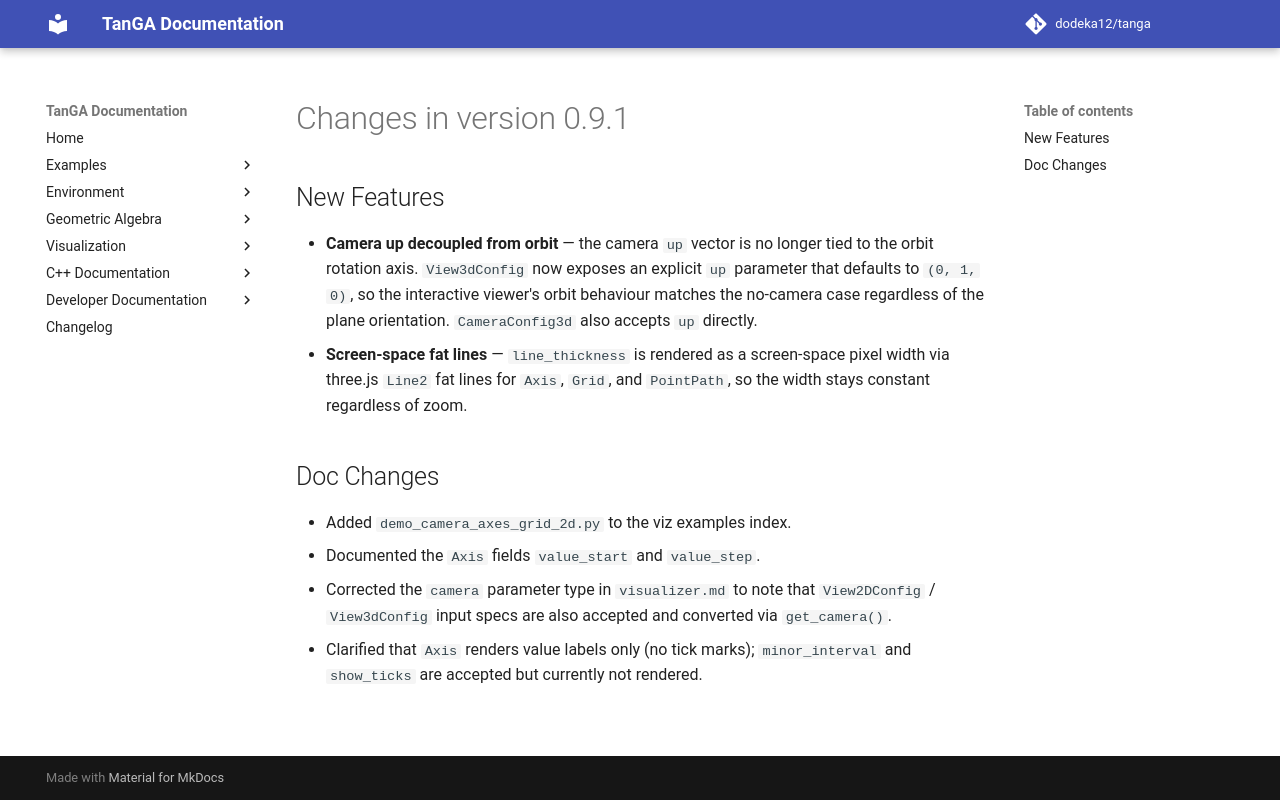

repository: dodeka12/tanga · page: v2.27.0-rc4/changelog/2026/08/14_3869da1/index.html · generator: mkdocs

# Changes in version 0.9.1

## New Features

- **Camera up decoupled from orbit** — the camera `up` vector is no longer
  tied to the orbit rotation axis. `View3dConfig` now exposes an explicit
  `up` parameter that defaults to `(0, 1, 0)`, so the interactive viewer's
  orbit behaviour matches the no-camera case regardless of the plane
  orientation. `CameraConfig3d` also accepts `up` directly.
- **Screen-space fat lines** — `line_thickness` is rendered as a
  screen-space pixel width via three.js `Line2` fat lines for `Axis`,
  `Grid`, and `PointPath`, so the width stays constant regardless of zoom.

## Doc Changes

- Added `demo_camera_axes_grid_2d.py` to the viz examples index.
- Documented the `Axis` fields `value_start` and `value_step`.
- Corrected the `camera` parameter type in `visualizer.md` to note that
  `View2DConfig` / `View3dConfig` input specs are also accepted and
  converted via `get_camera()`.
- Clarified that `Axis` renders value labels only (no tick marks);
  `minor_interval` and `show_ticks` are accepted but currently not
  rendered.
